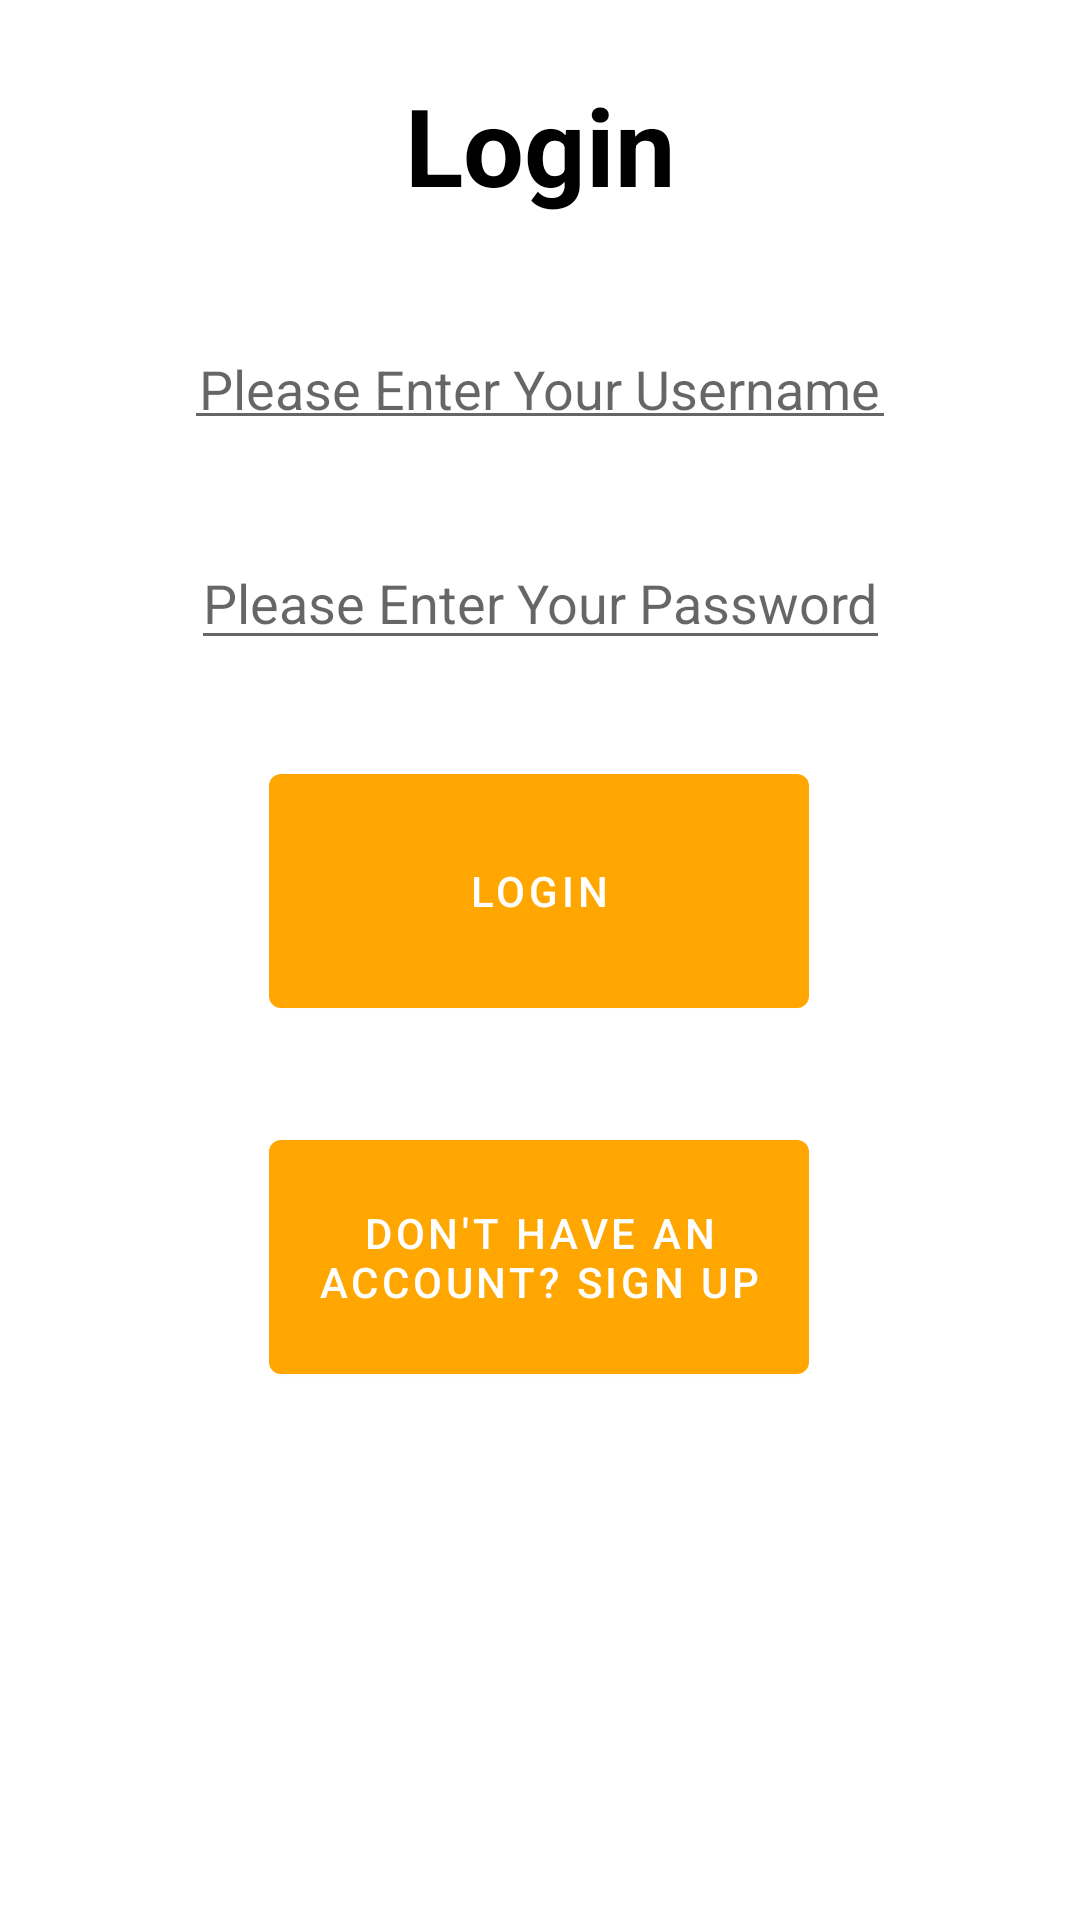

Layout XML and referenced resources for this Android screen:
<!-- AndroidManifest.xml: activity theme Theme.Health_App_Activity_Tracker_Reporter.NoActionBar -->
<!-- res/layout/activity_login.xml -->
<?xml version="1.0" encoding="utf-8"?>
<androidx.constraintlayout.widget.ConstraintLayout xmlns:android="http://schemas.android.com/apk/res/android"
    xmlns:app="http://schemas.android.com/apk/res-auto"
    xmlns:tools="http://schemas.android.com/tools"
    android:layout_width="match_parent"
    android:layout_height="match_parent"
    android:background="#FFFFFF"
    tools:context=".LoginActivity">

    <TextView
        android:id="@+id/heading"
        android:layout_width="wrap_content"
        android:layout_height="wrap_content"
        android:layout_marginTop="24dp"
        android:text="Login"
        android:textColor="#000"
        android:textSize="36sp"
        android:textStyle="bold"
        app:layout_constraintEnd_toEndOf="parent"
        app:layout_constraintStart_toStartOf="parent"
        app:layout_constraintTop_toTopOf="parent" />

    <ScrollView
        android:layout_width="0dp"
        android:layout_height="wrap_content"
        android:layout_marginStart="32dp"
        android:layout_marginLeft="32dp"
        android:layout_marginTop="32dp"
        android:layout_marginEnd="32dp"
        android:layout_marginRight="32dp"
        app:layout_constraintEnd_toEndOf="parent"
        app:layout_constraintStart_toStartOf="parent"
        app:layout_constraintTop_toBottomOf="@+id/heading">

        <androidx.constraintlayout.widget.ConstraintLayout
            android:layout_width="match_parent"
            android:layout_height="wrap_content"
            android:focusable="true"
            android:focusableInTouchMode="true">


            <EditText
                android:id="@+id/entUserName"
                android:layout_width="wrap_content"
                android:layout_height="wrap_content"
                android:layout_marginTop="8dp"
                android:hint="Please Enter Your Username"
                android:inputType="text"
                android:padding="5dp"
                app:layout_constraintEnd_toEndOf="parent"
                app:layout_constraintStart_toStartOf="parent"
                app:layout_constraintTop_toTopOf="parent" />

            <EditText
                android:id="@+id/entPassword"
                android:layout_width="wrap_content"
                android:layout_height="wrap_content"
                android:layout_marginTop="32dp"
                android:hint="Please Enter Your Password"
                android:inputType="textPassword"
                app:layout_constraintEnd_toEndOf="parent"
                app:layout_constraintStart_toStartOf="parent"
                app:layout_constraintTop_toBottomOf="@+id/entUserName" />

            <Button
                android:id="@+id/btn_LogIn"
                android:layout_width="180dp"
                android:layout_height="90dp"
                android:layout_marginTop="32dp"
                android:text="Login"
                app:layout_constraintEnd_toEndOf="parent"
                app:layout_constraintHorizontal_bias="0.497"
                app:layout_constraintStart_toStartOf="parent"
                app:layout_constraintTop_toBottomOf="@+id/entPassword" />

            <Button
                android:id="@+id/btn_Register"
                android:layout_width="180dp"
                android:layout_height="90dp"
                android:layout_marginTop="32dp"
                android:text="Don't Have an Account? Sign Up"
                app:layout_constraintBottom_toBottomOf="parent"
                app:layout_constraintEnd_toEndOf="parent"
                app:layout_constraintHorizontal_bias="0.497"
                app:layout_constraintStart_toStartOf="parent"
                app:layout_constraintTop_toBottomOf="@+id/btn_LogIn" />


        </androidx.constraintlayout.widget.ConstraintLayout>

    </ScrollView>

</androidx.constraintlayout.widget.ConstraintLayout>
<!-- resources referenced by this layout -->
<resources>
  <style name="Theme.Health_App_Activity_Tracker_Reporter.NoActionBar">
          <item name="windowActionBar">false</item>
          <item name="windowNoTitle">true</item>
      </style>
</resources>
